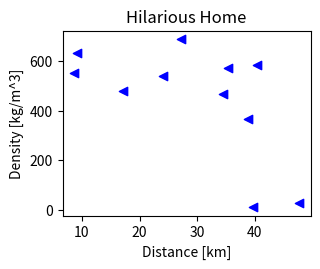
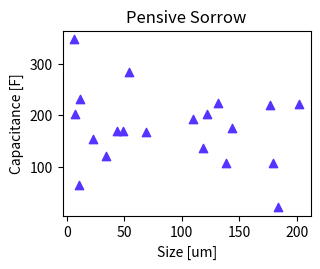
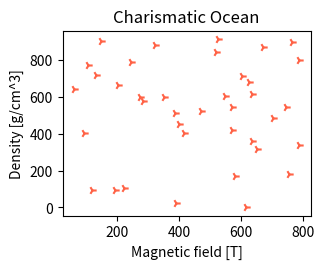
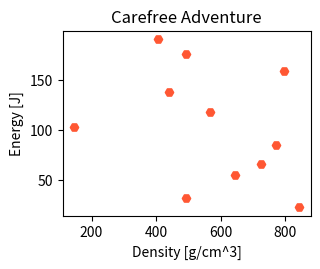
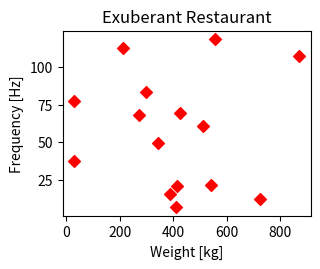
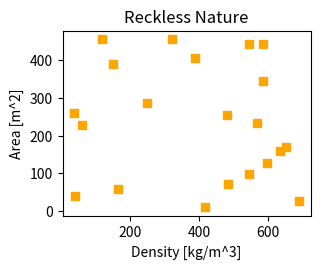
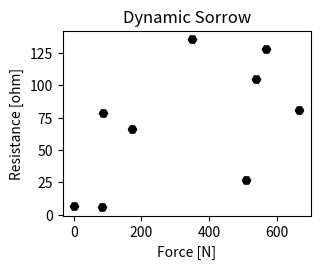
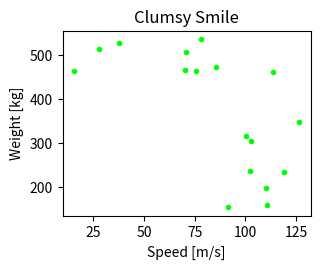
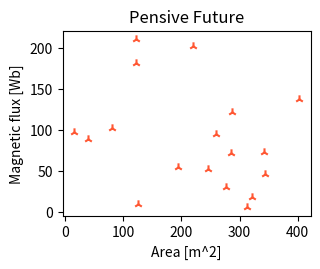
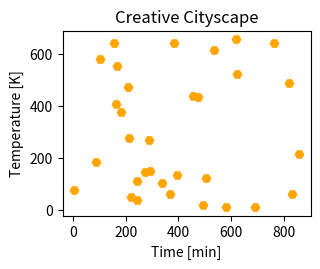
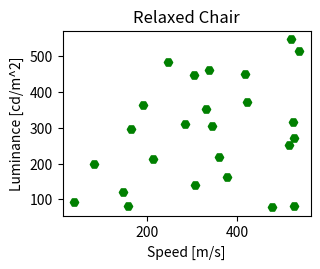
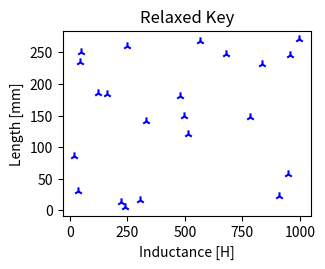

Write the Python code that produced these figures, in order.
import numpy as np
import matplotlib.pyplot as plt
from matplotlib.transforms import Bbox
import random
import os
import sys
import json


##### Define constants #####
train_size = 10
val_split = 0.125
test_split = 0.125

labels = [
    "Length [nm]",
    "Size [um]",
    "Length [mm]",
    "Size [cm]",
    "Distance [m]",
    "Distance [km]",
    "Weight [kg]",
    "Temperature [K]",
    "Temperature [C]",
    "Area [m^2]",
    "Area [cm^2]",
    "Volume [m^3]",
    "Volume [cm^3]",
    "Speed [m/s]",
    "Speed [km/h]",
    "Time [s]",
    "Time [min]",
    "Time [hr]",
    "Frequency [Hz]",
    "Energy [J]",
    "Power [W]",
    "Pressure [Pa]",
    "Pressure [kPa]",
    "Voltage [V]",
    "Current [A]",
    "Resistance [ohm]",
    "Capacitance [F]",
    "Inductance [H]",
    "Force [N]",
    "Torque [Nm]",
    "Velocity [m/s]",
    "Acceleration [m/s^2]",
    "Density [kg/m^3]",
    "Density [g/cm^3]",
    "Viscosity [Pa.s]",
    "Viscosity [cP]",
    "Flow rate [m^3/s]",
    "Flow rate [L/min]",
    "Concentration [mol/m^3]",
    "Concentration [mg/L]",
    "Luminance [cd/m^2]",
    "Illuminance [lux]",
    "Magnetic field [T]",
    "Magnetic flux [Wb]",
    "Radiation dose [Gy]",
    "Radiation dose rate [Gy/s]",
    "Angle [rad]",
    "Angle [deg]",
]

adjectives = [
    "Happy",
    "Sad",
    "Excited",
    "Mysterious",
    "Playful",
    "Enthusiastic",
    "Cautious",
    "Brave",
    "Shy",
    "Energetic",
    "Lazy",
    "Curious",
    "Confident",
    "Clumsy",
    "Grateful",
    "Generous",
    "Ambitious",
    "Compassionate",
    "Wise",
    "Silly",
    "Serious",
    "Sincere",
    "Gentle",
    "Tough",
    "Carefree",
    "Charming",
    "Radiant",
    "Elegant",
    "Witty",
    "Artistic",
    "Dynamic",
    "Resilient",
    "Daring",
    "Friendly",
    "Loyal",
    "Mellow",
    "Vibrant",
    "Vivacious",
    "Creative",
    "Humble",
    "Sassy",
    "Reckless",
    "Pensive",
    "Candid",
    "Adaptable",
    "Tenacious",
    "Resourceful",
    "Modest",
    "Charismatic",
    "Nurturing",
    "Fierce",
    "Optimistic",
    "Pessimistic",
    "Eccentric",
    "Charming",
    "Dazzling",
    "Bewildered",
    "Spirited",
    "Relaxed",
    "Cooperative",
    "Outgoing",
    "Introverted",
    "Quirky",
    "Sensitive",
    "Inquisitive",
    "Stoic",
    "Dramatic",
    "Whimsical",
    "Stoic",
    "Zesty",
    "Thoughtful",
    "Exuberant",
    "Spontaneous",
    "Candid",
    "Modest",
    "Confused",
    "Tenacious",
    "Resourceful",
    "Determined",
    "Jovial",
    "Playful",
    "Adventurous",
    "Reserved",
    "Hilarious",
    "Perceptive",
    "Easygoing",
    "Observant",
    "Reckless",
    "Enigmatic",
    "Witty",
    "Daring",
    "Spirited",
    "Hopeful",
    "Caring",
    "Bold",
    "Sincere",
    "Chivalrous",
    "Dynamic",
    "Courageous",
    "Grounded",
]

nouns = [
    "Sun",
    "Moon",
    "Ocean",
    "Mountain",
    "River",
    "Tree",
    "Cloud",
    "Bird",
    "Fish",
    "Flower",
    "Star",
    "Book",
    "Pen",
    "Key",
    "Door",
    "Window",
    "Table",
    "Chair",
    "Lamp",
    "Phone",
    "Computer",
    "Car",
    "Bicycle",
    "Train",
    "Plane",
    "City",
    "Country",
    "Friend",
    "Family",
    "Love",
    "Dream",
    "Adventure",
    "Journey",
    "Song",
    "Dance",
    "Art",
    "Science",
    "Math",
    "History",
    "Future",
    "Past",
    "Present",
    "Hope",
    "Fear",
    "Courage",
    "Wisdom",
    "Knowledge",
    "Truth",
    "Lie",
    "Freedom",
    "Justice",
    "Peace",
    "War",
    "Happiness",
    "Sadness",
    "Joy",
    "Sorrow",
    "Laughter",
    "Tear",
    "Smile",
    "Frown",
    "Success",
    "Failure",
    "Victory",
    "Defeat",
    "Challenge",
    "Reward",
    "Risk",
    "Adventure",
    "Discovery",
    "Wonder",
    "Imagination",
    "Creativity",
    "Innovation",
    "Silence",
    "Noise",
    "Nature",
    "Cityscape",
    "Island",
    "Desert",
    "Forest",
    "Meadow",
    "Valley",
    "Castle",
    "Kingdom",
    "Village",
    "Market",
    "Cafe",
    "Restaurant",
    "Library",
    "School",
    "Hospital",
    "Factory",
    "Office",
    "Home",
    "Ship",
    "Rocket",
    "Planet",
    "Galaxy",
    "Universe",
]

legends = [
    "Quantum",
    "Aether",
    "Nucleus",
    "Neutron",
    "Photon",
    "Spectrum",
    "Catalyst",
    "Polarity",
    "Ionization",
    "Isotope",
    "Helix",
    "Luminous",
    "Kinetics",
    "Entropy",
    "Synthesis",
    "Amino",
    "Genome",
    "Proton",
    "Orbit",
    "Radiance",
    "Cognate",
    "Inertia",
    "Momentum",
    "Inversion",
    "Fluorescence",
    "Catalysis",
    "Receptor",
    "Polymer",
    "Chromatin",
    "Matrix",
    "Ergonomics",
    "Thermodynamics",
    "Zeta",
    "Delta",
    "Alpha",
    "Beta",
    "Sigma",
    "Gamma",
    "Omega",
    "Psi",
    "Kappa",
    "Lambda",
    "Omicron",
    "Epsilon",
    "Enzyme",
    "Quasar",
    "Hydrogen",
    "Oxygen",
    "Astron",
    "Electron",
    "Plasma",
    "Cortex",
    "Neuron",
    "Entropy",
    "Eclipse",
    "Asteroid",
    "Kinematics",
]

markers = [
    ".",
    "o",
    "v",
    "^",
    "<",
    ">",
    "1",
    "2",
    "3",
    "4",
    "s",
    "p",
    "*",
    "h",
    "H",
    "+",
    "x",
    "D",
    "d",
]

colors = [
    "b",
    "g",
    "r",
    "c",
    "m",
    "y",
    "k",  # Single-letter abbreviations for basic colors
    "blue",
    "green",
    "red",
    "cyan",
    "magenta",
    "yellow",
    "black",
    "white",  # Full color names
    "skyblue",
    "tomato",
    "gold",
    "purple",
    "lime",
    "orange",
    "pink",
    "brown",  # Some named colors
    "#FF5733",
    "#33FF57",
    "#5733FF",  # Hexadecimal color values
    (0.1, 0.2, 0.3),
    (0.4, 0.5, 0.6),
    (0.7, 0.8, 0.9),  # RGB tuples
]


##### Define data creation function #####
def create_data(start, end, folder):
    """This generates a number of Train, Evaluate or Test data on a specific folder
    start: number of first scatterplot picture
    end: number of last scatterplot picture
    folder: location for saving final pictures
    """
    metadata_list = []
    for j in range(start, end):
        # Generate random data
        xlim = np.random.randint(low=0, high=1000, size=1)
        ylim = np.random.randint(low=0, high=1000, size=1)
        num_series = 1  # np.random.randint(1, 1)
        num_points = np.random.randint(10, 40)

        # Create an empty list to store series data
        series = []

        # Generate and plot random data for each series
        fig, ax = plt.subplots(figsize=(3.2, 2.4), dpi=100)

        for i in range(num_series):
            # Create series
            name = random.choice(legends)
            points_serie = max(num_points // num_series + np.random.randint(-2, 2), 1)
            x_data = np.round(np.random.rand(points_serie) * xlim, decimals=1)
            y_data = np.round(np.random.rand(points_serie) * ylim, decimals=1)
            marker = random.choice(markers)
            series.append(
                {"name": name, "marker": marker, "x": list(x_data), "y": list(y_data)}
            )

            # Create a scatter plot for the current series
            ax.scatter(
                x=x_data,
                y=y_data,
                label=name,
                marker=marker,
                color=random.choice(colors),
            )

        # Add legend
        # ax.legend(loc="upper right", framealpha=0.3)  # , bbox_to_anchor=(0.6,0.5))

        # Add labels and title
        x_label = random.choice(labels)
        y_label = random.choice(labels)
        ax.set_xlabel(x_label)
        ax.set_ylabel(y_label)
        plot_title = random.choice(adjectives) + " " + random.choice(nouns)
        ax.set_title(plot_title)

        # Create file names
        fname = folder + str(j).zfill(4)

        # Save the plot with smaller margins
        fig.savefig(
            fname + ".jpg",
            dpi=100,
            bbox_inches=Bbox.from_bounds(-0.26, -0.2, 3.2, 2.56),
        )

        # Create ground truth dictionary for DONUT and add it to metadata

        ground_truth = {
            "title": plot_title,
            "x_label": x_label,
            "x_ticks": list(plt.xticks()[0].tolist()),
            "y_label": y_label,
            "y_ticks": list(plt.yticks()[0].tolist()),
            "series": series,
        }
        metadata = {
            "file_name": str(j).zfill(4) + ".jpg",
            "ground_truth": '{"gt_parse": ' + json.dumps(ground_truth) + "}",
        }
        metadata_list.append(metadata)

        ##### Define Yolo target #####
        yolo_target = np.empty((0, 5))

        ##### Add position coordinates of x axis ticks and y axis ticks to Yolo putput #####

        # Obtain ticks data
        x_ticks_data = ax.get_xticks()
        y_ticks_data = ax.get_yticks()

        # Get minimum axis values
        x_lim_min, x_lim_max = ax.get_xlim()
        y_lim_min, y_lim_max = ax.get_ylim()

        # Remove first and last tick items that are not visualised on chart
        if x_ticks_data.min() != x_lim_min:
            x_ticks_data = np.delete(
                x_ticks_data, np.where(x_ticks_data == x_ticks_data.min())
            )

        if x_ticks_data.max() != x_lim_max:
            x_ticks_data = np.delete(
                x_ticks_data, np.where(x_ticks_data == x_ticks_data.max())
            )

        if y_ticks_data.min() != y_lim_min:
            y_ticks_data = np.delete(
                y_ticks_data, np.where(y_ticks_data == y_ticks_data.min())
            )

        if y_ticks_data.max() != y_lim_max:
            y_ticks_data = np.delete(
                y_ticks_data, np.where(y_ticks_data == y_ticks_data.max())
            )

        # Convert data coordinates to pixel coordinates
        x_ticks_pixel = ax.transData.transform([[x, y_lim_min] for x in x_ticks_data])
        y_ticks_pixel = ax.transData.transform([[x_lim_min, y] for y in y_ticks_data])

        # Split pixel coordinats into separate lists
        x_ticks_x_coord_pixel = x_ticks_pixel[:, 0]
        x_ticks_y_coord_pixel = x_ticks_pixel[:, 1]

        y_ticks_x_coord_pixel = y_ticks_pixel[:, 0]
        y_ticks_y_coord_pixel = y_ticks_pixel[:, 1]

        # Flip y coordinates verically
        fig_width, fig_height = fig.canvas.get_width_height()

        x_ticks_y_coord_pixel_flip = fig_height - x_ticks_y_coord_pixel
        y_ticks_y_coord_pixel_flip = fig_height - y_ticks_y_coord_pixel

        # Standardise pixel coordinates to (0,1)
        x_ticks_x_coord_std = x_ticks_x_coord_pixel / fig_width
        x_ticks_y_coord_std = x_ticks_y_coord_pixel_flip / fig_height

        y_ticks_x_coord_std = y_ticks_x_coord_pixel / fig_width
        y_ticks_y_coord_std = y_ticks_y_coord_pixel_flip / fig_height

        # Create additional rows to Yolo output
        yolo_target = np.vstack(
            (
                yolo_target,
                np.hstack(
                    (
                        0 * np.ones((len(x_ticks_data), 1)),
                        np.expand_dims(x_ticks_x_coord_std, 1),
                        np.expand_dims(x_ticks_y_coord_std, 1),
                        0.1 * np.ones((len(x_ticks_data), 2)),
                    )
                ),
                np.hstack(
                    (
                        1 * np.ones((len(y_ticks_data), 1)),
                        np.expand_dims(y_ticks_x_coord_std, 1),
                        np.expand_dims(y_ticks_y_coord_std, 1),
                        0.1 * np.ones((len(y_ticks_data), 2)),
                    )
                ),
            )
        )

        ##### Add dots' position coordinates to Yolo output #####
        for i in range(num_series):
            ### Obtain series data
            x_data = series[i]["x"]
            y_data = series[i]["y"]
            marker = series[i]["marker"]

            # Transform data to display pixel coordinates
            xy_display = ax.transData.transform(np.column_stack((x_data, y_data)))

            # Transform pixel coordinates to figure coordinates and flip y coordinates vertically
            xy_figure = fig.transFigure.inverted().transform(xy_display)

            # Flip the y axis because Yolo wants the 0,0 to be on the top left of the image
            xy_figure[:, 1] = 1 - xy_figure[:, 1]

            # Create additional rows to Yolo output
            len_xy = xy_figure.shape[0]
            yolo_target = np.vstack(
                (
                    yolo_target,
                    np.hstack(
                        (
                            np.zeros((len_xy, 1)) + markers.index(marker) + 2,
                            xy_figure,
                            0.05 * np.ones((len_xy, 2)),
                        )
                    ),
                )
            )

        # Save Yolo target in txt format that is read by Yolo model
        np.savetxt(fname + ".txt", yolo_target, delimiter=" ", fmt="%1.4f")

        # Clean figure, axes and close figure
        plt.clf()
        plt.cla()
        plt.close()
    # File path for the JSONL file
    file_path = folder + "/metadata.jsonl"

    # Writing data to the JSONL file
    with open(file_path, "w") as file:
        for item in metadata_list:
            json.dump(item, file, default=str)  # Use str() for non-serializable objects
            file.write("\n")  # Add a newline character to separate JSON objects


##### If name = main #####
if __name__ == "__main__":
    plt.ioff()

    ### Here we define the size of the dataset and the splits
    if len(sys.argv) > 1:
        train_size = int(sys.argv[1])

    dataset = "ObjectRecognition/yolo/dataset"
    train_dir = dataset + "/1. train/"
    val_dir = dataset + "/2. validation/"
    test_dir = dataset + "/3. test/"

    print("Starting training data creation...")
    os.makedirs(train_dir, exist_ok=True) if not os.path.exists(train_dir) else None
    create_data(0, train_size, train_dir)
    print("Starting evaluation data creation...")
    os.makedirs(val_dir, exist_ok=True) if not os.path.exists(val_dir) else None
    create_data(0, int(train_size * val_split), val_dir)
    print("Starting test data creation...")
    os.makedirs(test_dir, exist_ok=True) if not os.path.exists(test_dir) else None
    create_data(0, int(train_size * test_split), test_dir)


##################################################
##################################################
##################################################
##################################################
##################################################
##################################################
##################################################
##################################################
##################################################
##################################################
##################################################
##################################################
##################################################
##################################################


# import numpy as np
# import matplotlib.pyplot as plt
# from matplotlib.transforms import Bbox
# import random
# import json
# import os
# import sys


# ##### Define constants #####
# train_size = 10
# val_split = 0.125
# test_split = 0.125

# labels = [
#     "Length [nm]",
#     "Size [um]",
#     "Length [mm]",
#     "Size [cm]",
#     "Distance [m]",
#     "Distance [km]",
#     "Weight [kg]",
#     "Temperature [K]",
#     "Temperature [C]",
#     "Area [m^2]",
#     "Area [cm^2]",
#     "Volume [m^3]",
#     "Volume [cm^3]",
#     "Speed [m/s]",
#     "Speed [km/h]",
#     "Time [s]",
#     "Time [min]",
#     "Time [hr]",
#     "Frequency [Hz]",
#     "Energy [J]",
#     "Power [W]",
#     "Pressure [Pa]",
#     "Pressure [kPa]",
#     "Voltage [V]",
#     "Current [A]",
#     "Resistance [ohm]",
#     "Capacitance [F]",
#     "Inductance [H]",
#     "Force [N]",
#     "Torque [Nm]",
#     "Velocity [m/s]",
#     "Acceleration [m/s^2]",
#     "Density [kg/m^3]",
#     "Density [g/cm^3]",
#     "Viscosity [Pa.s]",
#     "Viscosity [cP]",
#     "Flow rate [m^3/s]",
#     "Flow rate [L/min]",
#     "Concentration [mol/m^3]",
#     "Concentration [mg/L]",
#     "Luminance [cd/m^2]",
#     "Illuminance [lux]",
#     "Magnetic field [T]",
#     "Magnetic flux [Wb]",
#     "Radiation dose [Gy]",
#     "Radiation dose rate [Gy/s]",
#     "Angle [rad]",
#     "Angle [deg]",
# ]

# adjectives = [
#     "Happy",
#     "Sad",
#     "Excited",
#     "Mysterious",
#     "Playful",
#     "Enthusiastic",
#     "Cautious",
#     "Brave",
#     "Shy",
#     "Energetic",
#     "Lazy",
#     "Curious",
#     "Confident",
#     "Clumsy",
#     "Grateful",
#     "Generous",
#     "Ambitious",
#     "Compassionate",
#     "Wise",
#     "Silly",
#     "Serious",
#     "Sincere",
#     "Gentle",
#     "Tough",
#     "Carefree",
#     "Charming",
#     "Radiant",
#     "Elegant",
#     "Witty",
#     "Artistic",
#     "Dynamic",
#     "Resilient",
#     "Daring",
#     "Friendly",
#     "Loyal",
#     "Mellow",
#     "Vibrant",
#     "Vivacious",
#     "Creative",
#     "Humble",
#     "Sassy",
#     "Reckless",
#     "Pensive",
#     "Candid",
#     "Adaptable",
#     "Tenacious",
#     "Resourceful",
#     "Modest",
#     "Charismatic",
#     "Nurturing",
#     "Fierce",
#     "Optimistic",
#     "Pessimistic",
#     "Eccentric",
#     "Charming",
#     "Dazzling",
#     "Bewildered",
#     "Spirited",
#     "Relaxed",
#     "Cooperative",
#     "Outgoing",
#     "Introverted",
#     "Quirky",
#     "Sensitive",
#     "Inquisitive",
#     "Stoic",
#     "Dramatic",
#     "Whimsical",
#     "Stoic",
#     "Zesty",
#     "Thoughtful",
#     "Exuberant",
#     "Spontaneous",
#     "Candid",
#     "Modest",
#     "Confused",
#     "Tenacious",
#     "Resourceful",
#     "Determined",
#     "Jovial",
#     "Playful",
#     "Adventurous",
#     "Reserved",
#     "Hilarious",
#     "Perceptive",
#     "Easygoing",
#     "Observant",
#     "Reckless",
#     "Enigmatic",
#     "Witty",
#     "Daring",
#     "Spirited",
#     "Hopeful",
#     "Caring",
#     "Bold",
#     "Sincere",
#     "Chivalrous",
#     "Dynamic",
#     "Courageous",
#     "Grounded",
# ]

# nouns = [
#     "Sun",
#     "Moon",
#     "Ocean",
#     "Mountain",
#     "River",
#     "Tree",
#     "Cloud",
#     "Bird",
#     "Fish",
#     "Flower",
#     "Star",
#     "Book",
#     "Pen",
#     "Key",
#     "Door",
#     "Window",
#     "Table",
#     "Chair",
#     "Lamp",
#     "Phone",
#     "Computer",
#     "Car",
#     "Bicycle",
#     "Train",
#     "Plane",
#     "City",
#     "Country",
#     "Friend",
#     "Family",
#     "Love",
#     "Dream",
#     "Adventure",
#     "Journey",
#     "Song",
#     "Dance",
#     "Art",
#     "Science",
#     "Math",
#     "History",
#     "Future",
#     "Past",
#     "Present",
#     "Hope",
#     "Fear",
#     "Courage",
#     "Wisdom",
#     "Knowledge",
#     "Truth",
#     "Lie",
#     "Freedom",
#     "Justice",
#     "Peace",
#     "War",
#     "Happiness",
#     "Sadness",
#     "Joy",
#     "Sorrow",
#     "Laughter",
#     "Tear",
#     "Smile",
#     "Frown",
#     "Success",
#     "Failure",
#     "Victory",
#     "Defeat",
#     "Challenge",
#     "Reward",
#     "Risk",
#     "Adventure",
#     "Discovery",
#     "Wonder",
#     "Imagination",
#     "Creativity",
#     "Innovation",
#     "Silence",
#     "Noise",
#     "Nature",
#     "Cityscape",
#     "Island",
#     "Desert",
#     "Forest",
#     "Meadow",
#     "Valley",
#     "Castle",
#     "Kingdom",
#     "Village",
#     "Market",
#     "Cafe",
#     "Restaurant",
#     "Library",
#     "School",
#     "Hospital",
#     "Factory",
#     "Office",
#     "Home",
#     "Ship",
#     "Rocket",
#     "Planet",
#     "Galaxy",
#     "Universe",
# ]

# legends = [
#     "Quantum",
#     "Aether",
#     "Nucleus",
#     "Neutron",
#     "Photon",
#     "Spectrum",
#     "Catalyst",
#     "Polarity",
#     "Ionization",
#     "Isotope",
#     "Helix",
#     "Luminous",
#     "Kinetics",
#     "Entropy",
#     "Synthesis",
#     "Amino",
#     "Genome",
#     "Proton",
#     "Orbit",
#     "Radiance",
#     "Cognate",
#     "Inertia",
#     "Momentum",
#     "Inversion",
#     "Fluorescence",
#     "Catalysis",
#     "Receptor",
#     "Polymer",
#     "Chromatin",
#     "Matrix",
#     "Ergonomics",
#     "Thermodynamics",
#     "Zeta",
#     "Delta",
#     "Alpha",
#     "Beta",
#     "Sigma",
#     "Gamma",
#     "Omega",
#     "Psi",
#     "Kappa",
#     "Lambda",
#     "Omicron",
#     "Epsilon",
#     "Enzyme",
#     "Quasar",
#     "Hydrogen",
#     "Oxygen",
#     "Astron",
#     "Electron",
#     "Plasma",
#     "Cortex",
#     "Neuron",
#     "Entropy",
#     "Eclipse",
#     "Asteroid",
#     "Kinematics",
# ]

# markers = [
#     ".",
#     ",",
#     "o",
#     "v",
#     "^",
#     "<",
#     ">",
#     "1",
#     "2",
#     "3",
#     "4",
#     "s",
#     "p",
#     "*",
#     "h",
#     "H",
#     "+",
#     "x",
#     "D",
#     "d",
# ]

# colors = [
#     "b",
#     "g",
#     "r",
#     "c",
#     "m",
#     "y",
#     "k",  # Single-letter abbreviations for basic colors
#     "blue",
#     "green",
#     "red",
#     "cyan",
#     "magenta",
#     "yellow",
#     "black",
#     "white",  # Full color names
#     "skyblue",
#     "tomato",
#     "gold",
#     "purple",
#     "lime",
#     "orange",
#     "pink",
#     "brown",  # Some named colors
#     "#FF5733",
#     "#33FF57",
#     "#5733FF",  # Hexadecimal color values
#     (0.1, 0.2, 0.3),
#     (0.4, 0.5, 0.6),
#     (0.7, 0.8, 0.9),  # RGB tuples
# ]


# ##### Define data creation function #####
# def create_data(start, end, folder):
#     """This generates a number of Train, Evaluate or Test data on a specific folder
#     start: number of first scatterplot picture
#     end: number of last scatterplot picture
#     folder: location for saving final pictures
#     """

#     metadata_list = []

#     for j in range(start, end):
#         # Generate random data
#         xlim = np.random.randint(low=0, high=1000, size=1)
#         ylim = np.random.randint(low=0, high=1000, size=1)
#         num_series = np.random.randint(2, 3)
#         num_points = np.random.randint(10, 40)

#         # Create an empty list to store series data
#         series = []

#         # Generate and plot random data for each series
#         plt.figure(figsize=(3.2, 2.4), dpi=100)

#         for i in range(num_series + 1):
#             # Create series
#             name = random.choice(legends)
#             points_serie = max(num_points // num_series + np.random.randint(-2, 2), 1)
#             x_values = np.round(np.random.rand(points_serie) * xlim, decimals=1)
#             y_values = np.round(np.random.rand(points_serie) * ylim, decimals=1)
#             marker = random.choice(markers)
#             series.append(name)  # 'x': list(x_values), 'y': list(y_values)})

#             # Create a scatter plot for the current series
#             plt.scatter(
#                 x=x_values,
#                 y=y_values,
#                 label=name,
#                 marker=marker,
#                 color=random.choice(colors),
#             )

#         # Add legend
#         plt.legend(loc="upper right", framealpha=0.3)  # , bbox_to_anchor=(0.6,0.5))

#         # Add labels and title
#         x_label = random.choice(labels)
#         y_label = random.choice(labels)
#         plt.xlabel(x_label)
#         plt.ylabel(y_label)
#         plot_title = random.choice(adjectives) + " " + random.choice(nouns)
#         plt.title(plot_title)

#         # Derive ticks data
#         x_ticks = plt.xticks()[0].tolist()
#         y_ticks = plt.yticks()[0].tolist()

#         # Create file names
#         fname = folder + str(j).zfill(4)

#         # Save the plot with smaller margins
#         plt.savefig(
#             fname + ".jpg",
#             dpi=100,
#             bbox_inches=Bbox.from_bounds(-0.26, -0.2, 3.2, 2.56),
#         )

#         # Create ground truth dictionary
#         ground_truth = {
#             "title": plot_title,
#             "x_label": x_label,
#             "x_ticks": list(x_ticks),
#             "y_label": y_label,
#             "y_ticks": list(y_ticks),
#             "series": series,
#         }

#         # Create metadata
#         metadata = {
#             "file_name": str(j).zfill(4) + ".jpg",
#             "ground_truth": '{"gt_parse": ' + json.dumps(ground_truth) + "}",
#         }
#         metadata_list.append(metadata)

#         # Clean figure, axes and close figure
#         plt.clf()
#         plt.cla()
#         plt.close()

#     # File path for the JSONL file
#     file_path = folder + "/metadata.jsonl"

#     # Writing data to the JSONL file
#     with open(file_path, "w") as file:
#         for item in metadata_list:
#             json.dump(item, file, default=str)  # Use str() for non-serializable objects
#             file.write("\n")  # Add a newline character to separate JSON objects


# ##### If name = main #####
# if __name__ == "__main__":
#     plt.ioff()

#     ### Here we define the size of the dataset and the splits
#     if len(sys.argv) > 1:
#         train_size = int(sys.argv[1])

#     dataset = "./dataset"
#     train_dir = dataset + "/train/"
#     val_dir = dataset + "/validation/"
#     test_dir = dataset + "/test/"

#     print("Starting training data creation...")
#     os.makedirs(train_dir, exist_ok=True) if not os.path.exists(train_dir) else None
#     create_data(0, train_size, train_dir)

#     print("Starting evaluation data creation...")
#     os.makedirs(val_dir, exist_ok=True) if not os.path.exists(val_dir) else None
#     create_data(0, int(train_size * val_split), val_dir)

#     print("Starting test data creation...")
#     os.makedirs(test_dir, exist_ok=True) if not os.path.exists(test_dir) else None
#     create_data(0, int(train_size * test_split), test_dir)
